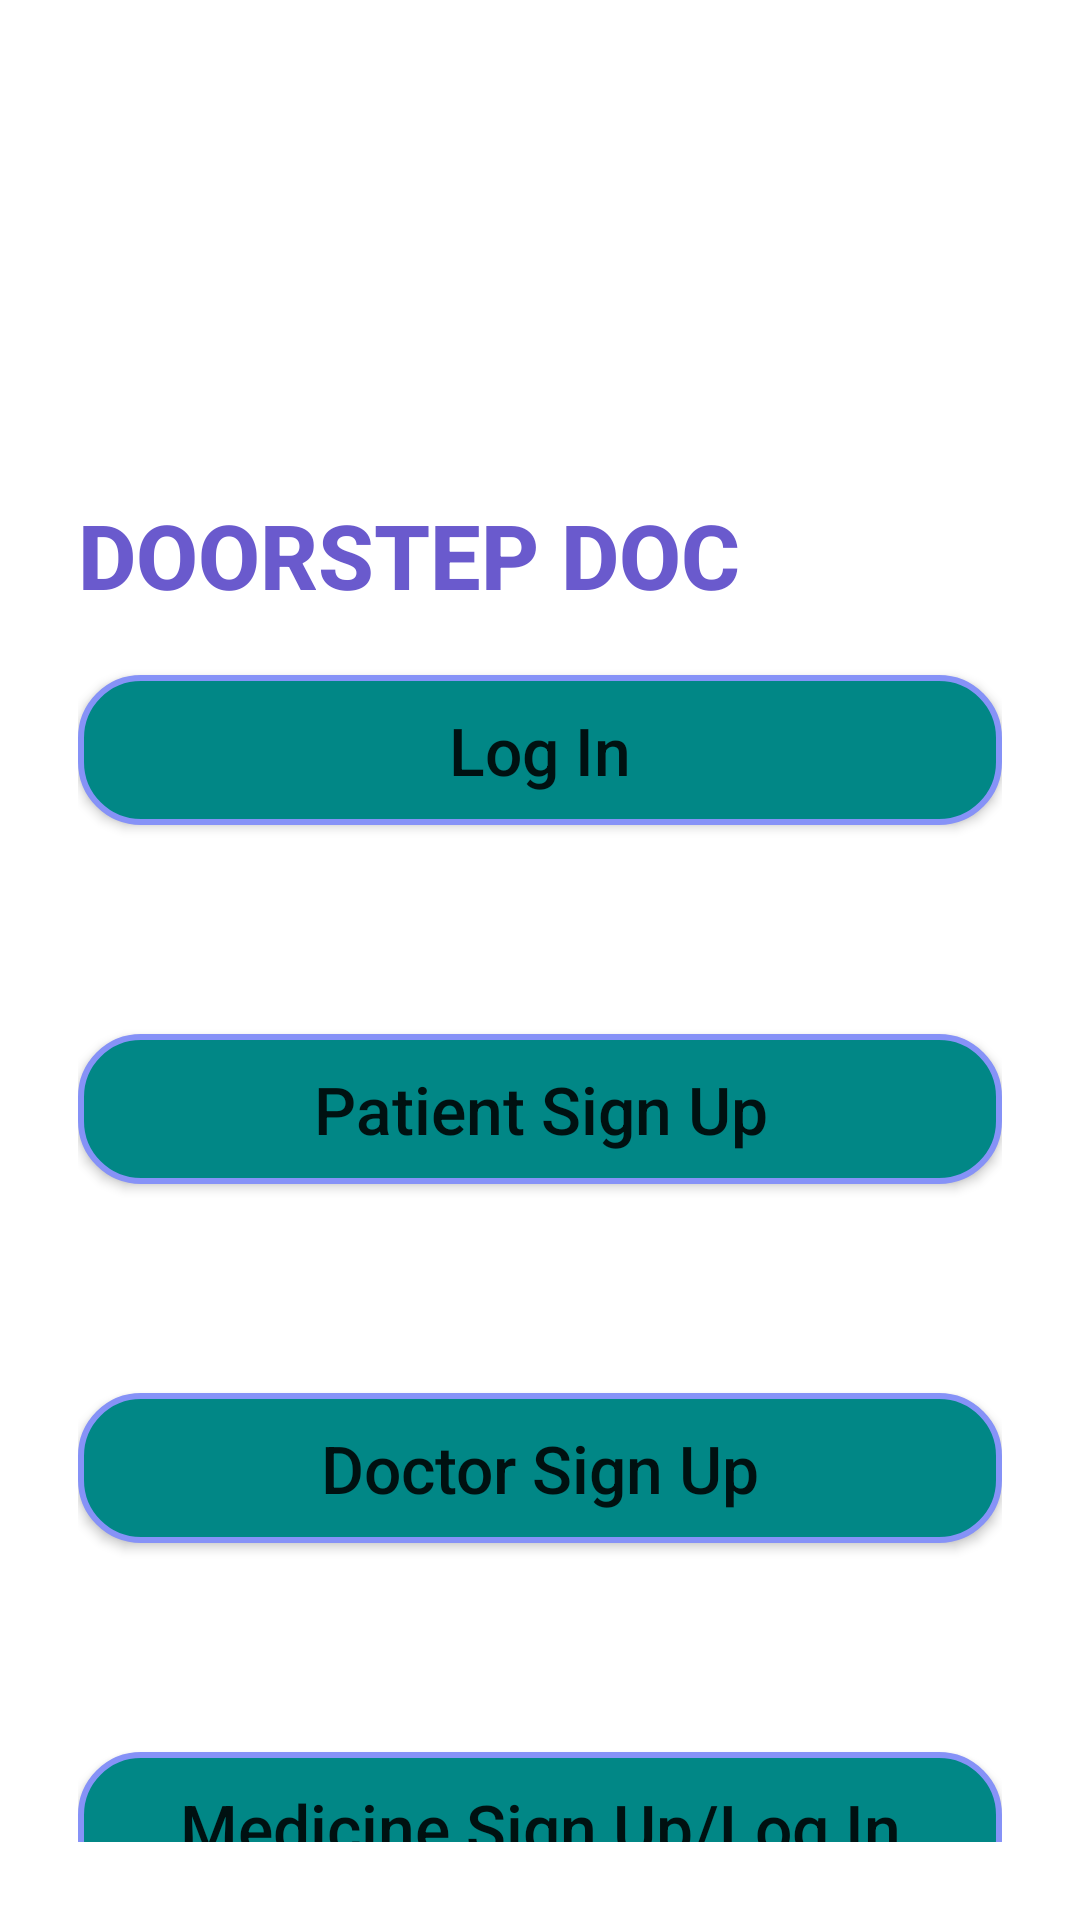

Android layout source for this screen:
<!-- AndroidManifest.xml: application theme Theme.MyApplicationFirebase -->
<!-- res/layout/activity_start.xml -->
<?xml version="1.0" encoding="utf-8"?>
<androidx.appcompat.widget.LinearLayoutCompat xmlns:android="http://schemas.android.com/apk/res/android"
    xmlns:app="http://schemas.android.com/apk/res-auto"
    xmlns:tools="http://schemas.android.com/tools"
    android:layout_width="match_parent"
    android:layout_height="wrap_content"
    android:background="@drawable/back1"
    android:layout_gravity="center"
    android:padding="16dp"
    tools:context=".StartActivity">

    <LinearLayout
        android:layout_width="match_parent"
        android:layout_height="wrap_content"
        android:layout_centerInParent="true"
        android:orientation="vertical"
        android:layout_marginTop="50dp"
        android:padding="10dp"
        android:id="@+id/linear_layout">

        <TextView
            android:layout_width="match_parent"
            android:layout_height="wrap_content"
            android:fontFamily="sans-serif-medium"
            android:text="Hey,"
            android:textColor="@color/white"
            android:textSize="36sp"
            android:textStyle="bold" />
        <TextView
            android:layout_width="match_parent"
            android:layout_height="wrap_content"
            android:fontFamily="sans-serif-medium"
            android:text="Welcome to"
            android:textColor="@color/white"
            android:textSize="30sp"
            android:textStyle="bold" />
        <TextView
            android:layout_width="match_parent"
            android:layout_height="wrap_content"
            android:fontFamily="sans-serif-medium"
            android:text="DOORSTEP DOC"
            android:textColor="@color/deep_lavender"
            android:textSize="30sp"
            android:textStyle="bold" />

        <Button
            android:layout_width="match_parent"
            android:layout_marginTop="20dp"
            android:layout_height="50dp"
            android:text="Log In"
            android:textSize="22dp"
            android:layout_marginBottom="18sp"
            android:textAllCaps="false"
            android:background="@drawable/white_backgroud"
            android:id="@+id/login"/>

        <TextView
            android:layout_width="match_parent"
            android:layout_height="wrap_content"
            android:fontFamily="sans-serif-medium"
            android:text="or"
            android:textColor="@color/white"
            android:textAlignment="center"
            android:textSize="25sp"
            android:textStyle="bold" />

        <Button
            android:layout_width="match_parent"
            android:layout_marginTop="18sp"
            android:layout_marginBottom="18sp"
            android:layout_height="50dp"
            android:text="Patient Sign Up"
            android:textSize="22dp"
            android:background="@drawable/white_backgroud"
            android:textAllCaps="false"
            android:id="@+id/signup"/>

        <TextView
            android:layout_width="match_parent"
            android:layout_height="wrap_content"
            android:fontFamily="sans-serif-medium"
            android:text="or"
            android:textColor="@color/white"
            android:textAlignment="center"
            android:textSize="25sp"
            android:textStyle="bold" />

        <Button
            android:layout_width="match_parent"
            android:layout_marginTop="18sp"
            android:layout_marginBottom="18sp"
            android:layout_height="50dp"
            android:text="Doctor Sign Up"
            android:textSize="22dp"
            android:background="@drawable/white_backgroud"
            android:textAllCaps="false"
            android:id="@+id/doc_signup"/>

        <TextView
            android:layout_width="match_parent"
            android:layout_height="wrap_content"
            android:fontFamily="sans-serif-medium"
            android:text="or"
            android:textColor="@color/white"
            android:textAlignment="center"
            android:textSize="25sp"
            android:textStyle="bold" />

        <Button
            android:layout_width="match_parent"
            android:layout_marginTop="18sp"
            android:layout_marginBottom="18sp"
            android:layout_height="50dp"
            android:text="Medicine Sign Up/Log In"
            android:textSize="22dp"
            android:background="@drawable/white_backgroud"
            android:textAllCaps="false"
            android:id="@+id/med_signup"/>

    </LinearLayout>
</androidx.appcompat.widget.LinearLayoutCompat>
<!-- resources referenced by this layout -->
<resources>
  <color name="deep_lavender">#6a5acd</color>
  <color name="white">#FFFFFFFF</color>
  <!-- drawable white_backgroud (drawable) -->
  <?xml version="1.0" encoding="utf-8"?>
  <selector xmlns:android="http://schemas.android.com/apk/res/android">
      <item>
          <shape android:shape="rectangle">
              <solid android:color="@color/teal_700"/>
              <corners android:radius="20dp"/>
              <stroke
                  android:width="2dp"
                  android:color="@color/lavender"/>
          </shape>
      </item>
  </selector>
  <style name="Theme.MyApplicationFirebase" parent="Theme.MaterialComponents.DayNight.NoActionBar">
          
          <item name="colorPrimary">@color/purple_500</item>
          <item name="colorPrimaryVariant">@color/purple_700</item>
          <item name="colorOnPrimary">@color/white</item>
          
          <item name="colorSecondary">@color/teal_200</item>
          <item name="colorSecondaryVariant">@color/teal_700</item>
          <item name="colorOnSecondary">@color/black</item>
          
          <item name="android:statusBarColor">?attr/colorPrimaryVariant</item>
          
      </style>
  <color name="teal_700">#FF018786</color>
  <color name="lavender">#8692f7</color>
  <color name="purple_500">#FF6200EE</color>
  <color name="purple_700">#FF3700B3</color>
  <color name="teal_200">#FF03DAC5</color>
  <color name="black">#FF000000</color>
</resources>
